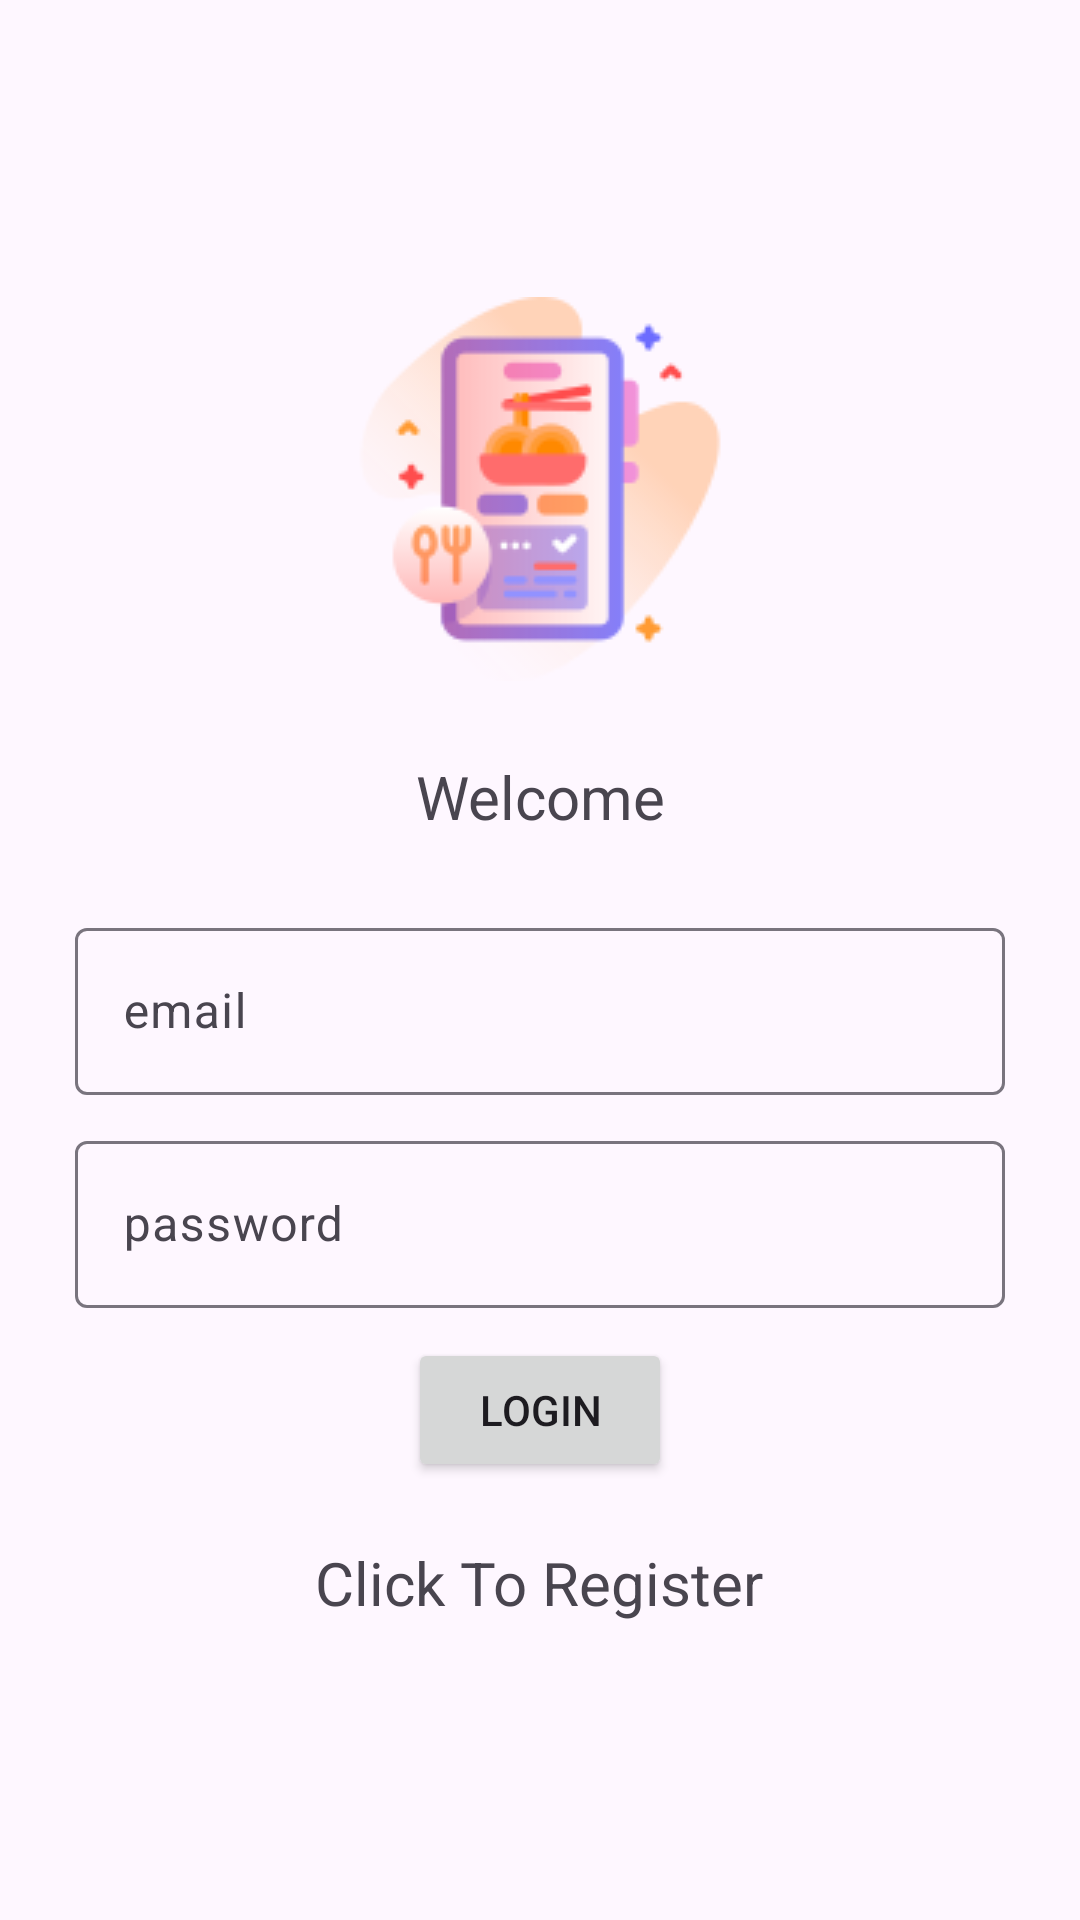

Reconstruct the res/layout file that produces this screen, plus the resources it refers to.
<!-- AndroidManifest.xml: application theme Theme.RecipeMobileApp -->
<!-- res/layout/activity_login.xml -->
<?xml version="1.0" encoding="utf-8"?>
    <LinearLayout xmlns:android="http://schemas.android.com/apk/res/android"
        xmlns:app="http://schemas.android.com/apk/res-auto"
        xmlns:tools="http://schemas.android.com/tools"
        android:layout_width="match_parent"
        android:orientation="vertical"
        android:gravity="center"
        android:layout_height="match_parent"
        android:padding="25dp"
        tools:context=".login">

    <ImageView
        android:layout_width="wrap_content"
        android:layout_height="wrap_content"
        android:src="@drawable/culinary__1_"
        android:layout_gravity="center_horizontal"
        android:layout_marginBottom="25dp"/>


        <TextView

            android:layout_width="match_parent"
            android:layout_height="wrap_content"
            android:text="Welcome"
            android:textSize="20dp"
            android:layout_marginBottom="25dp"
            android:gravity="center"
            />
        <com.google.android.material.textfield.TextInputLayout
            android:layout_width="match_parent"
            android:layout_height="wrap_content"
            android:layout_marginBottom="10dp">

            <com.google.android.material.textfield.TextInputEditText
                android:layout_width="match_parent"
                android:layout_height="wrap_content"
                android:id="@+id/email"
                android:hint="@string/email"
              />

        </com.google.android.material.textfield.TextInputLayout>
        <com.google.android.material.textfield.TextInputLayout
            android:layout_width="match_parent"
            android:layout_height="wrap_content"
            android:layout_marginBottom="10dp">

            <com.google.android.material.textfield.TextInputEditText
                android:layout_width="match_parent"
                android:layout_height="wrap_content"
                android:id="@+id/password"
                android:hint="@string/password"
               />

        </com.google.android.material.textfield.TextInputLayout>

        <ProgressBar
            android:id="@+id/progressBar"
            android:visibility="gone"
            android:layout_width="wrap_content"
            android:layout_height="wrap_content"/>

        <Button
            android:id="@+id/btn_login"
            android:layout_width="wrap_content"
            android:layout_height="wrap_content"
            android:text="@string/login"
            />

        <TextView
            android:id="@+id/registerNow"
            android:textSize="20dp"
            android:layout_marginTop="20dp"
            android:text="@string/click_to_register"
            android:layout_width="wrap_content"
            android:layout_height="wrap_content"/>

    </LinearLayout>
<!-- resources referenced by this layout -->
<resources>
  <!-- drawable culinary__1_: png bitmap (drawable, 9324 bytes) -->
  <string name="click_to_register">Click To Register</string>
  <string name="email">email</string>
  <string name="login">Login</string>
  <string name="password">password</string>
  <style name="Theme.RecipeMobileApp" parent="Base.Theme.RecipeMobileApp" />
  <style name="Base.Theme.RecipeMobileApp" parent="Theme.Material3.DayNight.NoActionBar">
          
          <item name="colorPrimary">@color/my_light_primary</item>
      </style>
  <color name="my_light_primary">#FF7AA5</color>
</resources>
